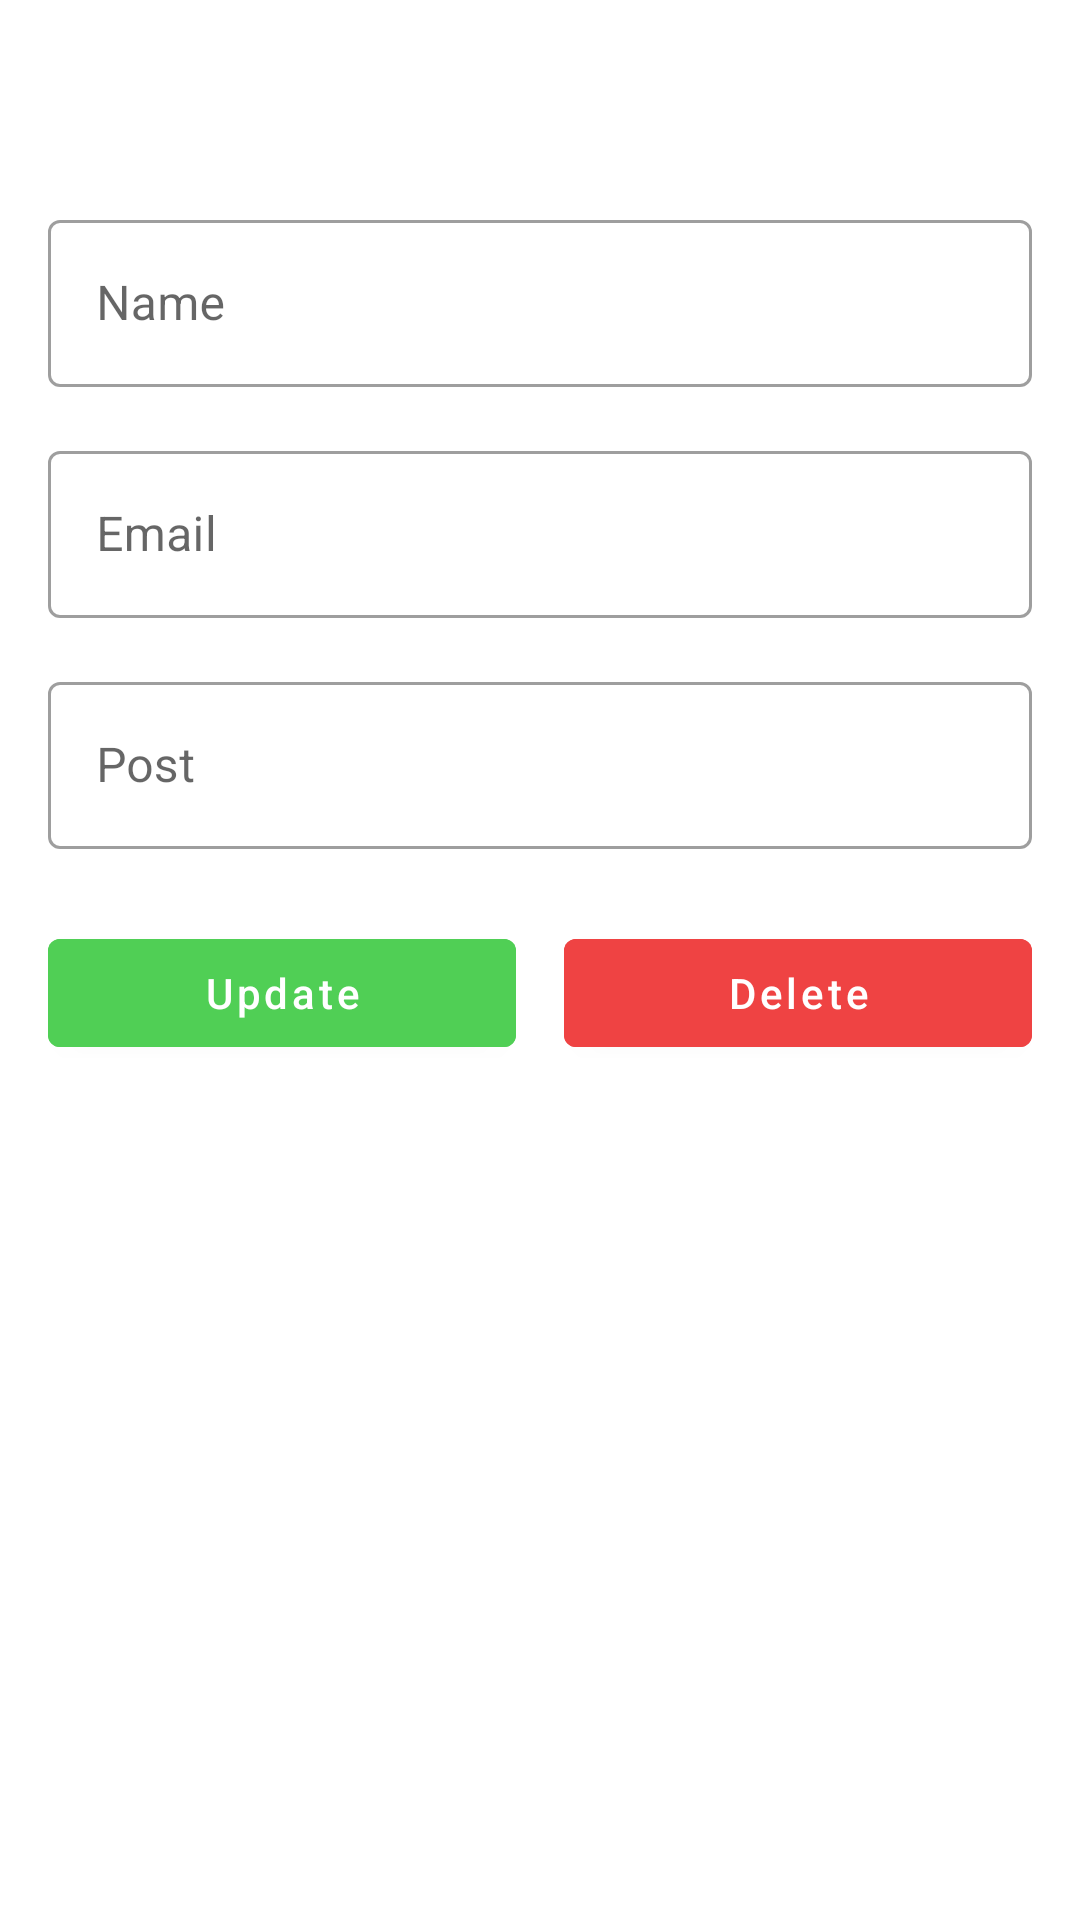

Reconstruct the res/layout file that produces this screen, plus the resources it refers to.
<!-- AndroidManifest.xml: application theme Theme.AdminMadrashaApp -->
<!-- res/layout/activity_update_teacher.xml -->
<?xml version="1.0" encoding="utf-8"?>
<LinearLayout xmlns:android="http://schemas.android.com/apk/res/android"
    xmlns:app="http://schemas.android.com/apk/res-auto"
    xmlns:tools="http://schemas.android.com/tools"
    android:layout_width="match_parent"
    android:layout_height="match_parent"
    android:orientation="vertical"
    android:padding="16dp"
    tools:context=".activities.UpdateTeacherActivity">

    <de.hdodenhof.circleimageview.CircleImageView
        android:id="@+id/updateTeacherImage"
        android:layout_width="@dimen/_110mdp"
        android:layout_height="@dimen/_110mdp"
        android:layout_gravity="center_horizontal"
        android:layout_marginTop="36dp"
        android:src="@drawable/m5">


    </de.hdodenhof.circleimageview.CircleImageView>


    <com.google.android.material.textfield.TextInputLayout
        android:layout_width="match_parent"
        android:layout_height="wrap_content"
        android:layout_marginTop="16dp"
        style="@style/Widget.MaterialComponents.TextInputLayout.OutlinedBox">
    <com.google.android.material.textfield.TextInputEditText
        android:layout_width="match_parent"
        android:layout_height="wrap_content"
        android:hint="Name"
        android:inputType="text"

        android:id="@+id/updateTeacherName">



    </com.google.android.material.textfield.TextInputEditText>



    </com.google.android.material.textfield.TextInputLayout>
    <com.google.android.material.textfield.TextInputLayout
        android:layout_width="match_parent"
        android:layout_height="wrap_content"
        android:layout_marginTop="16dp"
        style="@style/Widget.MaterialComponents.TextInputLayout.OutlinedBox">
    <com.google.android.material.textfield.TextInputEditText
        android:layout_width="match_parent"
        android:layout_height="wrap_content"
        android:hint="Email"
        android:inputType="textEmailAddress"

        android:id="@+id/updateTeacherEmail">



    </com.google.android.material.textfield.TextInputEditText>



    </com.google.android.material.textfield.TextInputLayout>
    <com.google.android.material.textfield.TextInputLayout
        android:layout_width="match_parent"
        android:layout_height="wrap_content"
        android:layout_marginTop="16dp"
        style="@style/Widget.MaterialComponents.TextInputLayout.OutlinedBox">
        <com.google.android.material.textfield.TextInputEditText
            android:layout_width="match_parent"
            android:layout_height="wrap_content"
            android:hint="Post"
            android:inputType="text"

            android:id="@+id/updateTeacherPost">



        </com.google.android.material.textfield.TextInputEditText>



    </com.google.android.material.textfield.TextInputLayout>
    <LinearLayout
        android:layout_width="match_parent"
        android:layout_height="wrap_content"
        android:orientation="horizontal"
        android:layout_marginTop="24dp"
        android:weightSum="2">
    <com.google.android.material.button.MaterialButton
        android:layout_width="0dp"
        android:layout_height="wrap_content"
        android:layout_weight="1"
        android:text="Update"
        android:layout_marginRight="8dp"
        android:textAllCaps="false"
        android:backgroundTint="@color/greenBtn"
        android:id="@+id/updateTeacherBtn"/>
        <com.google.android.material.button.MaterialButton
        android:layout_width="0dp"
        android:layout_height="wrap_content"
        android:layout_weight="1"
            android:layout_marginLeft="8dp"
        android:text="Delete"
            android:backgroundTint="@color/red3"
            android:textAllCaps="false"
        android:id="@+id/deleteTeacherBtn"/>

    </LinearLayout>


</LinearLayout>
<!-- resources referenced by this layout -->
<resources>
  <color name="greenBtn">#50CF55</color>
  <color name="red3">#EF4343</color>
  <!-- drawable m5: png bitmap (drawable, 7863 bytes) -->
  <style name="Theme.AdminMadrashaApp" parent="Theme.MaterialComponents.DayNight.NoActionBar">
          
          <item name="colorPrimary">@color/app_action_bar</item>
          <item name="colorPrimaryVariant">@color/app_action_bar</item>
          <item name="colorOnPrimary">@color/white</item>
          
          <item name="colorSecondary">@color/teal_200</item>
          <item name="colorSecondaryVariant">@color/teal_700</item>
          <item name="colorOnSecondary">@color/black</item>
          
          <item name="android:statusBarColor" tools:targetApi="l">?attr/colorPrimaryVariant</item>
          
      </style>
  <color name="app_action_bar">#00BCD4</color>
  <color name="white">#FFFFFFFF</color>
  <color name="teal_200">#FF03DAC5</color>
  <color name="teal_700">#FF018786</color>
  <color name="black">#FF000000</color>
</resources>
